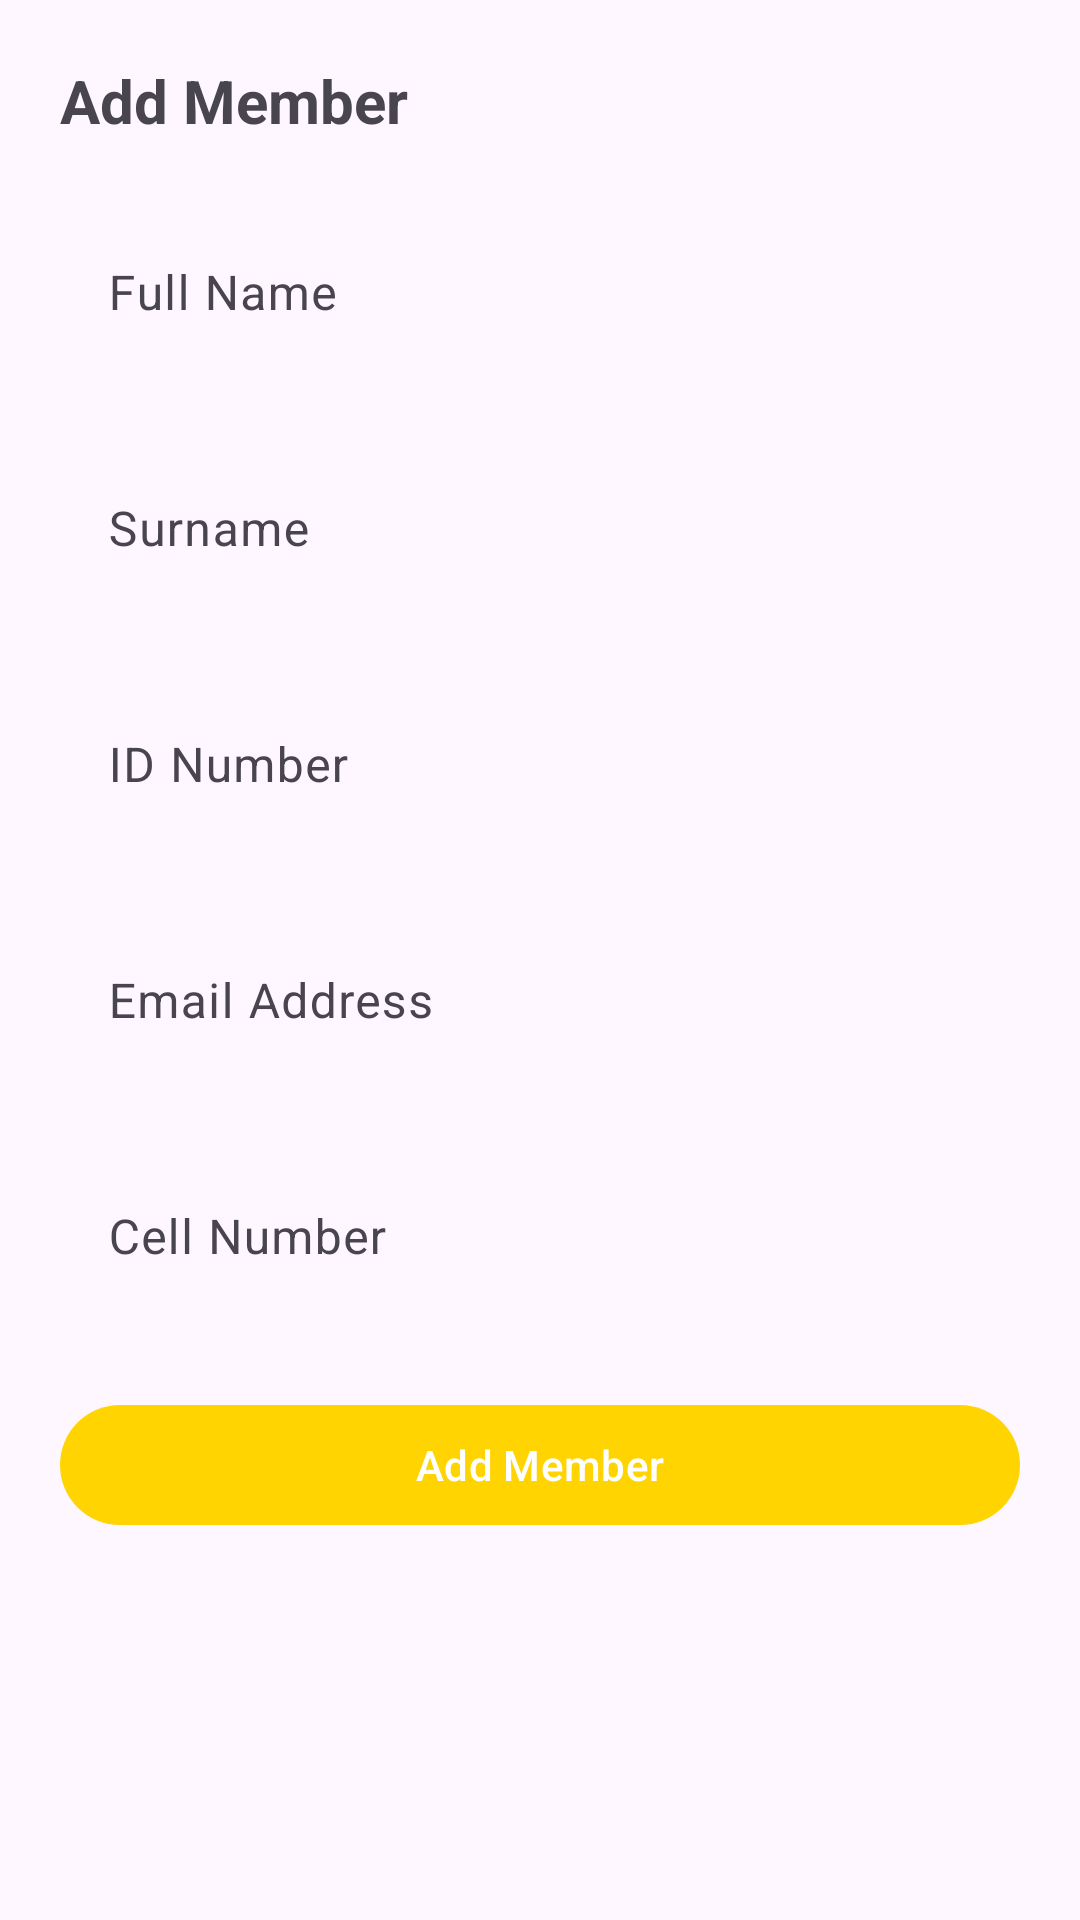

Here is an Android app screen rendered from its layout file. Give the layout XML and the strings, colors and styles it references.
<!-- AndroidManifest.xml: application theme Theme.PayMyFinesstep -->
<!-- res/layout/layout_profile_form.xml -->
<?xml version="1.0" encoding="utf-8"?>
<ScrollView xmlns:android="http://schemas.android.com/apk/res/android"
    xmlns:app="http://schemas.android.com/apk/res-auto"
    android:layout_width="match_parent"
    android:layout_height="wrap_content"
    android:padding="20dp">

    <LinearLayout
        android:layout_width="match_parent"
        android:layout_height="wrap_content"
        android:orientation="vertical">

        
        <TextView
            android:id="@+id/textTitle"
            android:layout_width="match_parent"
            android:layout_height="wrap_content"
            android:text="Add Member"
            android:textSize="20sp"
            android:textStyle="bold"
            android:paddingBottom="12dp" />

        
        <com.google.android.material.textfield.TextInputLayout
            android:id="@+id/tilFullName"
            android:layout_width="match_parent"
            android:layout_height="wrap_content"
            android:hint="Full Name"
            app:boxBackgroundMode="none">

            <com.google.android.material.textfield.TextInputEditText
                android:id="@+id/editFullName"
                android:layout_width="match_parent"
                android:layout_height="wrap_content" />
        </com.google.android.material.textfield.TextInputLayout>

        
        <com.google.android.material.textfield.TextInputLayout
            android:id="@+id/tilSurname"
            android:layout_width="match_parent"
            android:layout_height="wrap_content"
            android:layout_marginTop="12dp"
            android:hint="Surname"
            app:boxBackgroundMode="none">

            <com.google.android.material.textfield.TextInputEditText
                android:id="@+id/editSurname"
                android:layout_width="match_parent"
                android:layout_height="wrap_content" />
        </com.google.android.material.textfield.TextInputLayout>

        
        <com.google.android.material.textfield.TextInputLayout
            android:id="@+id/tilIdNumber"
            android:layout_width="match_parent"
            android:layout_height="wrap_content"
            android:layout_marginTop="12dp"
            android:hint="ID Number"
            app:boxBackgroundMode="none">

            <com.google.android.material.textfield.TextInputEditText
                android:id="@+id/editIdNumber"
                android:layout_width="match_parent"
                android:layout_height="wrap_content"
                android:inputType="number" />
        </com.google.android.material.textfield.TextInputLayout>

        
        <com.google.android.material.textfield.TextInputLayout
            android:id="@+id/tilEmail"
            android:layout_width="match_parent"
            android:layout_height="wrap_content"
            android:layout_marginTop="12dp"
            android:hint="Email Address"
            app:boxBackgroundMode="none">

            <com.google.android.material.textfield.TextInputEditText
                android:id="@+id/editEmail"
                android:layout_width="match_parent"
                android:layout_height="wrap_content"
                android:inputType="textEmailAddress" />
        </com.google.android.material.textfield.TextInputLayout>

        
        <com.google.android.material.textfield.TextInputLayout
            android:id="@+id/tilCell"
            android:layout_width="match_parent"
            android:layout_height="wrap_content"
            android:layout_marginTop="12dp"
            android:hint="Cell Number"
            app:boxBackgroundMode="none">

            <com.google.android.material.textfield.TextInputEditText
                android:id="@+id/editCell"
                android:layout_width="match_parent"
                android:layout_height="wrap_content"
                android:inputType="phone" />
        </com.google.android.material.textfield.TextInputLayout>

        
        <com.google.android.material.button.MaterialButton
            android:id="@+id/btnAddFamilyMember"
            android:layout_width="match_parent"
            android:layout_height="wrap_content"
            android:layout_marginTop="24dp"
            android:text="Add Member"
            />

    </LinearLayout>
</ScrollView>
<!-- resources referenced by this layout -->
<resources>
  <style name="Theme.PayMyFinesstep" parent="Theme.Material3.Light.NoActionBar">
          <item name="colorPrimary">@color/primaryColor</item>
          <item name="colorSecondary">@color/accentColor</item>
          <item name="android:statusBarColor">@color/primaryColor</item>
          <item name="textInputStyle">@style/CustomOutlinedTextInput</item>
  
      </style>
  <color name="primaryColor">#FFD401</color>
  <color name="accentColor">#005BBB</color>
  <style name="CustomOutlinedTextInput" parent="Widget.Material3.TextInputLayout.OutlinedBox">
          <item name="boxStrokeColor">@color/primaryColor</item>
          <item name="boxStrokeWidth">2dp</item>
          <item name="boxCornerRadiusTopStart">12dp</item>
          <item name="boxCornerRadiusTopEnd">12dp</item>
      </style>
</resources>
